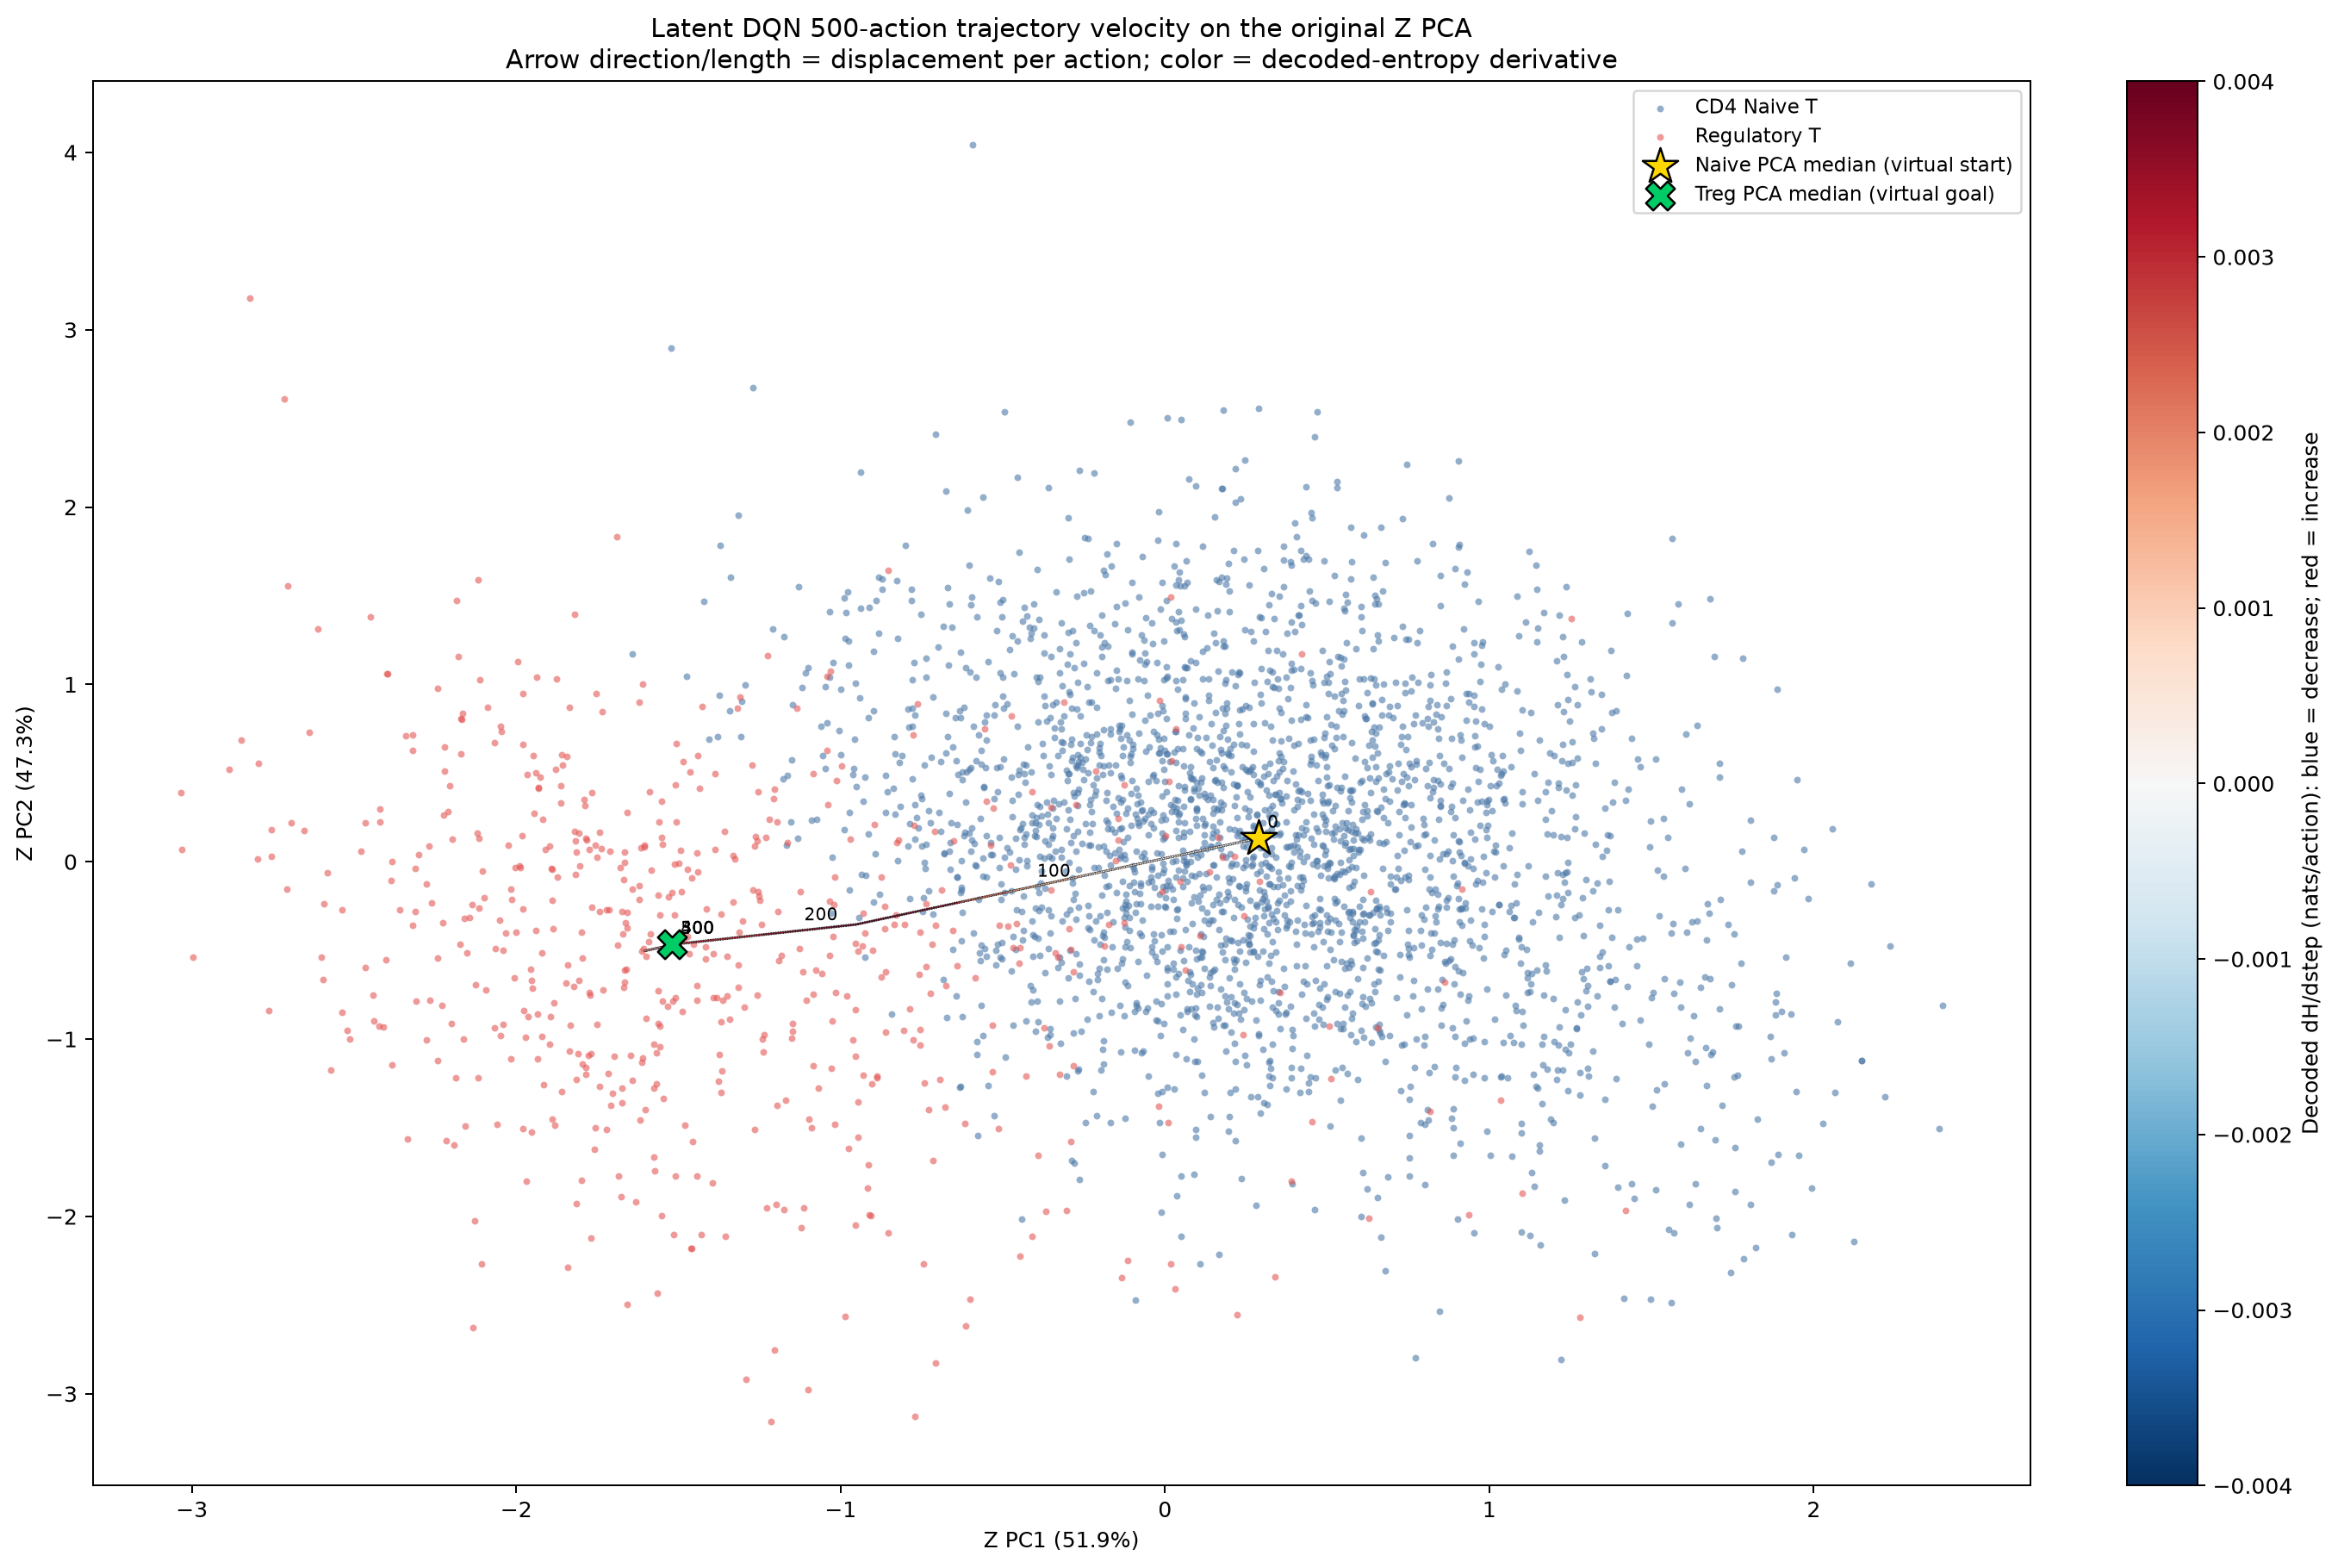

Data behind this chart, as committed beside it:
from_step, to_step, from_coordinate_id, to_coordinate_id, H_from_nats, H_to_nats, dH_dstep_nats, v_PC1, v_PC2, speed_Z_per_action
0, 1, vlatent_0000, vlatent_0001, 3.456, 3.456, -4.291534423828125e-06, -0.007234, -0.002391, 0.007619
1, 2, vlatent_0001, vlatent_0002, 3.456, 3.456, -4.0531158447265625e-06, -0.007234, -0.002391, 0.007619
2, 3, vlatent_0002, vlatent_0003, 3.456, 3.456, -2.86102294921875e-06, -0.007234, -0.002391, 0.007619
3, 4, vlatent_0003, vlatent_0004, 3.456, 3.456, -2.86102294921875e-06, -0.007234, -0.002391, 0.007619
4, 5, vlatent_0004, vlatent_0005, 3.456, 3.456, -2.1457672114699733e-06, -0.007234, -0.002391, 0.007619
5, 6, vlatent_0005, vlatent_0006, 3.456, 3.456, -3.075599670454565e-05, -0.007091, -0.00278, 0.007619
6, 7, vlatent_0006, vlatent_0007, 3.456, 3.456, -3.0040740966796875e-05, -0.007091, -0.00278, 0.007619
7, 8, vlatent_0007, vlatent_0008, 3.456, 3.456, -2.9325485229492188e-05, -0.007091, -0.00278, 0.007619
8, 9, vlatent_0008, vlatent_0009, 3.456, 3.456, -2.8848648070844973e-05, -0.007091, -0.00278, 0.007619
9, 10, vlatent_0009, vlatent_0010, 3.456, 3.456, -2.8848648071733152e-05, -0.007091, -0.00278, 0.007619
10, 11, vlatent_0010, vlatent_0011, 3.456, 3.456, -2.7179718017578125e-05, -0.007091, -0.00278, 0.007619
11, 12, vlatent_0011, vlatent_0012, 3.456, 3.456, -2.7179718017578125e-05, -0.007091, -0.00278, 0.007619
12, 13, vlatent_0012, vlatent_0013, 3.456, 3.456, -2.6226043701171875e-05, -0.007091, -0.00278, 0.007619
13, 14, vlatent_0013, vlatent_0014, 3.456, 3.456, -2.6941299438920652e-05, -0.007091, -0.00278, 0.007619
14, 15, vlatent_0014, vlatent_0015, 3.456, 3.456, 0.0001581, -0.007091, -0.00278, 0.007619
15, 16, vlatent_0015, vlatent_0016, 3.456, 3.456, 0.0001888, -0.007091, -0.00278, 0.007619
16, 17, vlatent_0016, vlatent_0017, 3.456, 3.457, 0.0001893, -0.007091, -0.00278, 0.007619
17, 18, vlatent_0017, vlatent_0018, 3.457, 3.457, 0.0001905, -0.007091, -0.00278, 0.007619
18, 19, vlatent_0018, vlatent_0019, 3.457, 3.457, 0.000191, -0.007091, -0.00278, 0.007619
19, 20, vlatent_0019, vlatent_0020, 3.457, 3.457, 0.0001907, -0.007091, -0.00278, 0.007619
20, 21, vlatent_0020, vlatent_0021, 3.457, 3.457, 0.0001912, -0.007091, -0.00278, 0.007619
21, 22, vlatent_0021, vlatent_0022, 3.457, 3.458, 0.0001941, -0.007091, -0.00278, 0.007619
22, 23, vlatent_0022, vlatent_0023, 3.458, 3.458, 0.0001941, -0.007091, -0.00278, 0.007619
23, 24, vlatent_0023, vlatent_0024, 3.458, 3.458, 0.0001893, -0.007091, -0.00278, 0.007619
24, 25, vlatent_0024, vlatent_0025, 3.458, 3.458, 0.0001838, -0.007091, -0.00278, 0.007619
25, 26, vlatent_0025, vlatent_0026, 3.458, 3.458, 0.0001962, -0.007091, -0.00278, 0.007619
26, 27, vlatent_0026, vlatent_0027, 3.458, 3.459, 0.0002346, -0.007091, -0.00278, 0.007619
27, 28, vlatent_0027, vlatent_0028, 3.459, 3.459, 0.0002351, -0.007091, -0.00278, 0.007619
28, 29, vlatent_0028, vlatent_0029, 3.459, 3.459, 0.0001559, -0.007091, -0.00278, 0.007619
29, 30, vlatent_0029, vlatent_0030, 3.459, 3.459, 9.202957153364721e-05, -0.007091, -0.00278, 0.007619
30, 31, vlatent_0030, vlatent_0031, 3.459, 3.459, 8.65459442134231e-05, -0.007091, -0.00278, 0.007619
31, 32, vlatent_0031, vlatent_0032, 3.459, 3.459, 4.76837158203125e-05, -0.007091, -0.00278, 0.007619
32, 33, vlatent_0032, vlatent_0033, 3.459, 3.459, 0.0001109, -0.007091, -0.00278, 0.007619
33, 34, vlatent_0033, vlatent_0034, 3.459, 3.46, 0.0001786, -0.007091, -0.00278, 0.007619
34, 35, vlatent_0034, vlatent_0035, 3.46, 3.46, 0.0001788, -0.007091, -0.00278, 0.007619
35, 36, vlatent_0035, vlatent_0036, 3.46, 3.46, 0.0002029, -0.007091, -0.00278, 0.007619
36, 37, vlatent_0036, vlatent_0037, 3.46, 3.46, 0.0002103, -0.007091, -0.00278, 0.007619
37, 38, vlatent_0037, vlatent_0038, 3.46, 3.46, 0.0002108, -0.007091, -0.00278, 0.007619
38, 39, vlatent_0038, vlatent_0039, 3.46, 3.461, 0.0002105, -0.007091, -0.00278, 0.007619
39, 40, vlatent_0039, vlatent_0040, 3.461, 3.461, 0.0002117, -0.007091, -0.00278, 0.007619
40, 41, vlatent_0040, vlatent_0041, 3.461, 3.461, 0.0002122, -0.007091, -0.00278, 0.007619
41, 42, vlatent_0041, vlatent_0042, 3.461, 3.461, 0.0002139, -0.007091, -0.00278, 0.007619
42, 43, vlatent_0042, vlatent_0043, 3.461, 3.461, 0.0002148, -0.007091, -0.00278, 0.007619
43, 44, vlatent_0043, vlatent_0044, 3.461, 3.462, 0.0002155, -0.007091, -0.00278, 0.007619
44, 45, vlatent_0044, vlatent_0045, 3.462, 3.462, 0.0002148, -0.007091, -0.00278, 0.007619
45, 46, vlatent_0045, vlatent_0046, 3.462, 3.462, 0.0002158, -0.007091, -0.00278, 0.007619
46, 47, vlatent_0046, vlatent_0047, 3.462, 3.462, 0.0002174, -0.007091, -0.00278, 0.007619
47, 48, vlatent_0047, vlatent_0048, 3.462, 3.462, 0.0002174, -0.007091, -0.00278, 0.007619
48, 49, vlatent_0048, vlatent_0049, 3.462, 3.463, 0.0002172, -0.007091, -0.00278, 0.007619
49, 50, vlatent_0049, vlatent_0050, 3.463, 3.463, 0.000217, -0.007091, -0.00278, 0.007619
50, 51, vlatent_0050, vlatent_0051, 3.463, 3.463, 0.0002191, -0.007091, -0.00278, 0.007619
51, 52, vlatent_0051, vlatent_0052, 3.463, 3.463, 0.0002201, -0.007091, -0.00278, 0.007619
52, 53, vlatent_0052, vlatent_0053, 3.463, 3.464, 0.0003071, -0.007091, -0.00278, 0.007619
53, 54, vlatent_0053, vlatent_0054, 3.464, 3.464, 0.0003235, -0.007091, -0.00278, 0.007619
54, 55, vlatent_0054, vlatent_0055, 3.464, 3.464, 0.0003252, -0.007091, -0.00278, 0.007619
55, 56, vlatent_0055, vlatent_0056, 3.464, 3.465, 0.0003273, -0.007091, -0.00278, 0.007619
56, 57, vlatent_0056, vlatent_0057, 3.465, 3.465, 0.0003669, -0.007091, -0.00278, 0.007619
57, 58, vlatent_0057, vlatent_0058, 3.465, 3.465, 0.00037, -0.007091, -0.00278, 0.007619
58, 59, vlatent_0058, vlatent_0059, 3.465, 3.466, 0.0003707, -0.007091, -0.00278, 0.007619
59, 60, vlatent_0059, vlatent_0060, 3.466, 3.466, 0.000371, -0.007091, -0.00278, 0.007619
... 440 more rows
